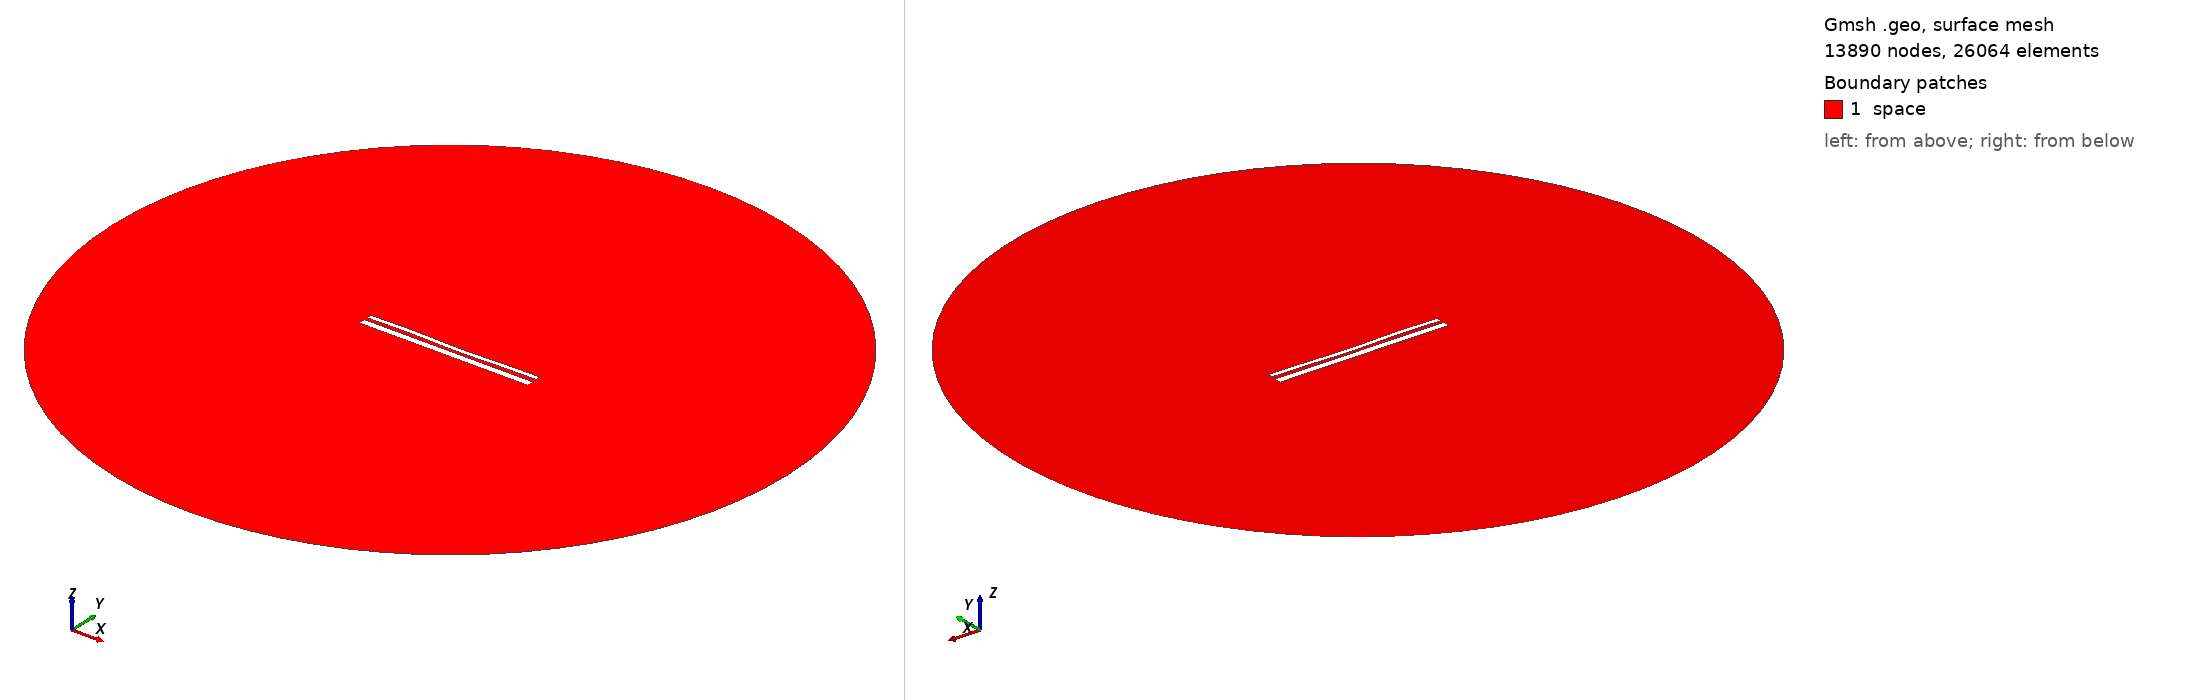

Gmsh geometry script, surface-meshed: 13890 nodes, 26064 surface elements. Boundary patches (legend numbers): 1 space. Left view from above one corner, right view from below the opposite corner. Legend entries are the model's physical surfaces. The drawing asked Gmsh for element sizes between 1% and 20% of the model's largest extent; the script's own settings can give other sizes.

=== 13025.geo (drawn) ===
//---------------------------------------
// Geometry kernel
//---------------------------------------

SetFactory("OpenCASCADE");



//---------------------------------------
// Parameters of the geometry
//---------------------------------------

// Overetch of the upper plate
overetch = 0.5;

// Distance between the plates
distance = 1.5;

// Discretization over the x axis (for the deformation)
nx = 50; 

// Length of the plate
L = 100 - overetch; 

// Number of modes
n = 4; 

// 1st mode coefficient
coeff(1) = 0.15;
beta(1) = 0.596864 * 3.1415926535 / L;

// 2nd mode coefficient
coeff(2) = -0.15;
beta(2) = 1.49418 * 3.1415926535 / L;

// 3rd mode coefficient
coeff(3) = 0.15;
beta(3) = 2.50025 * 3.1415926535 / L;

// 4th mode coefficient
coeff(4) = 0.15;
beta(4) = 3.49999 * 3.1415926535 / L;



//---------------------------------------
// Upper plate (deformed rectangle)
//---------------------------------------

// Coordiantes of the upper plate
xmin = -50;
xmax = 50 - overetch;

// Height of the upper plate
yheight = 4 - 2 * overetch;

// Indexes of the points
UpperID[] = {};
LowerID[] = {};
LeftID[] = {};
RightID[] = {};

// Point index
p = 1;

// Horizontal edges
For i In {1:nx}
    x = xmin + (i-1)*(xmax - xmin)/(nx-1);

    y_bottom = distance / 2 + overetch;
    For j In {1:n}
        C = (Cosh(beta(j)*L) + Cos(beta(j)*L)) / (Sinh(beta(j)*L) + Sin(beta(j)*L));
        y_bottom  = y_bottom + coeff(j) * (Cosh(beta(j)*(x+50)) - Cos(beta(j)*(x+50)) - C * (Sinh(beta(j)*(x+50)) - Sin(beta(j)*(x+50))));
    EndFor

    y_top = y_bottom + yheight;

    Point(p) = {x, y_top, 0, 1.0};
    UpperID[i] = p;
    p = p + 1;

    Point(p) = {x, y_bottom, 0, 1.0};
    LowerID[i] = p;
    p = p + 1;
EndFor

// Create point lists
UpperPts[] = {}; LowerPts[] = {};
For i In {1:nx}
  UpperPts[] += {UpperID[i]};
  LowerPts[] += {LowerID[i]};
EndFor

// Build splines
Spline(1) = {UpperPts[]};
Spline(2) = {LowerPts[]};
Line(3) = {LowerPts[nx-1], UpperPts[nx-1]};
Line(4) = {LowerPts[0], UpperPts[0]};

// Build the plane surface
Curve Loop(1) = {2, 3, -1, -4};
Plane Surface(1) = {1};



//---------------------------------------
// Lower plate (rectangle)
//---------------------------------------

// Vertices
Point(1001) = {-50, -1, 0, 1.0};
Point(1002) = { 50, -1, 0, 1.0};
Point(1003) = { 50,  -5, 0, 1.0};
Point(1004) = {-50,  -5, 0, 1.0};

// Edges
Line(5) = {1001, 1002};
Line(6) = {1002, 1003};
Line(7) = {1003, 1004};
Line(8) = {1004, 1001};

// Plane surface
Line Loop(2) = {5, 6, 7, 8};
Plane Surface(2) = {2}; 



//---------------------------------------
// Outer (fictious) boundary
//---------------------------------------

// Points
Point(1005) = {0, 0, 0};       // Center
Point(1006) = {200, 0, 0};     // Start point
Point(1007) = {0, 200, 0};     // 90 degrees
Point(1008) = {-200, 0, 0};    // 180 degrees
Point(1009) = {0, -200, 0};    // 270 degrees

// Circle arcs (each needs start, center, end)
Circle(9) = {1006, 1005, 1007};
Circle(10) = {1007, 1005, 1008};
Circle(11) = {1008, 1005, 1009};
Circle(12) = {1009, 1005, 1006};

// Plane surface for the entire domain
Curve Loop(3) = {9, 10, 11, 12};
Surface(3) = {3};

// Subtract the plates from the whole domain to obtain the actual domain where we want to solve the equations
BooleanDifference{ Surface{3}; Delete; }{ Surface{1}; Surface{2}; Delete; }




//---------------------------------------
// Transfinite Lines/Curves
//---------------------------------------

// Set the number of points on the boundaries
r = 7;

// Plates
Transfinite Curve {1, 2} = 50*r Using Progression 1;
Transfinite Curve {3, 4} = 2*r Using Progression 1;
Transfinite Line {5, 7} = 50*r Using Progression 1;
Transfinite Line {6, 8} = 2*r Using Progression 1;

// Outer boundary
Transfinite Line {9, 10, 11, 12} = 20 Using Progression 1;



//---------------------------------------
// Physical groups
//---------------------------------------                

// Physical curves (boundaries)
Physical Line("force_segment", 10) = {2};
Physical Line("upper_plate", 11) = {1, 3, 4};
Physical Line("lower_plate", 12) = {5, 6, 7, 8};
Physical Line("boundary", 20) = {9, 10, 11, 12};

// Physical Surfaces
Physical Surface("space", 30) = {3};



//---------------------------------------
// 6. Generate the Mesh
//---------------------------------------

// 2D mesh generation
Mesh 2;
